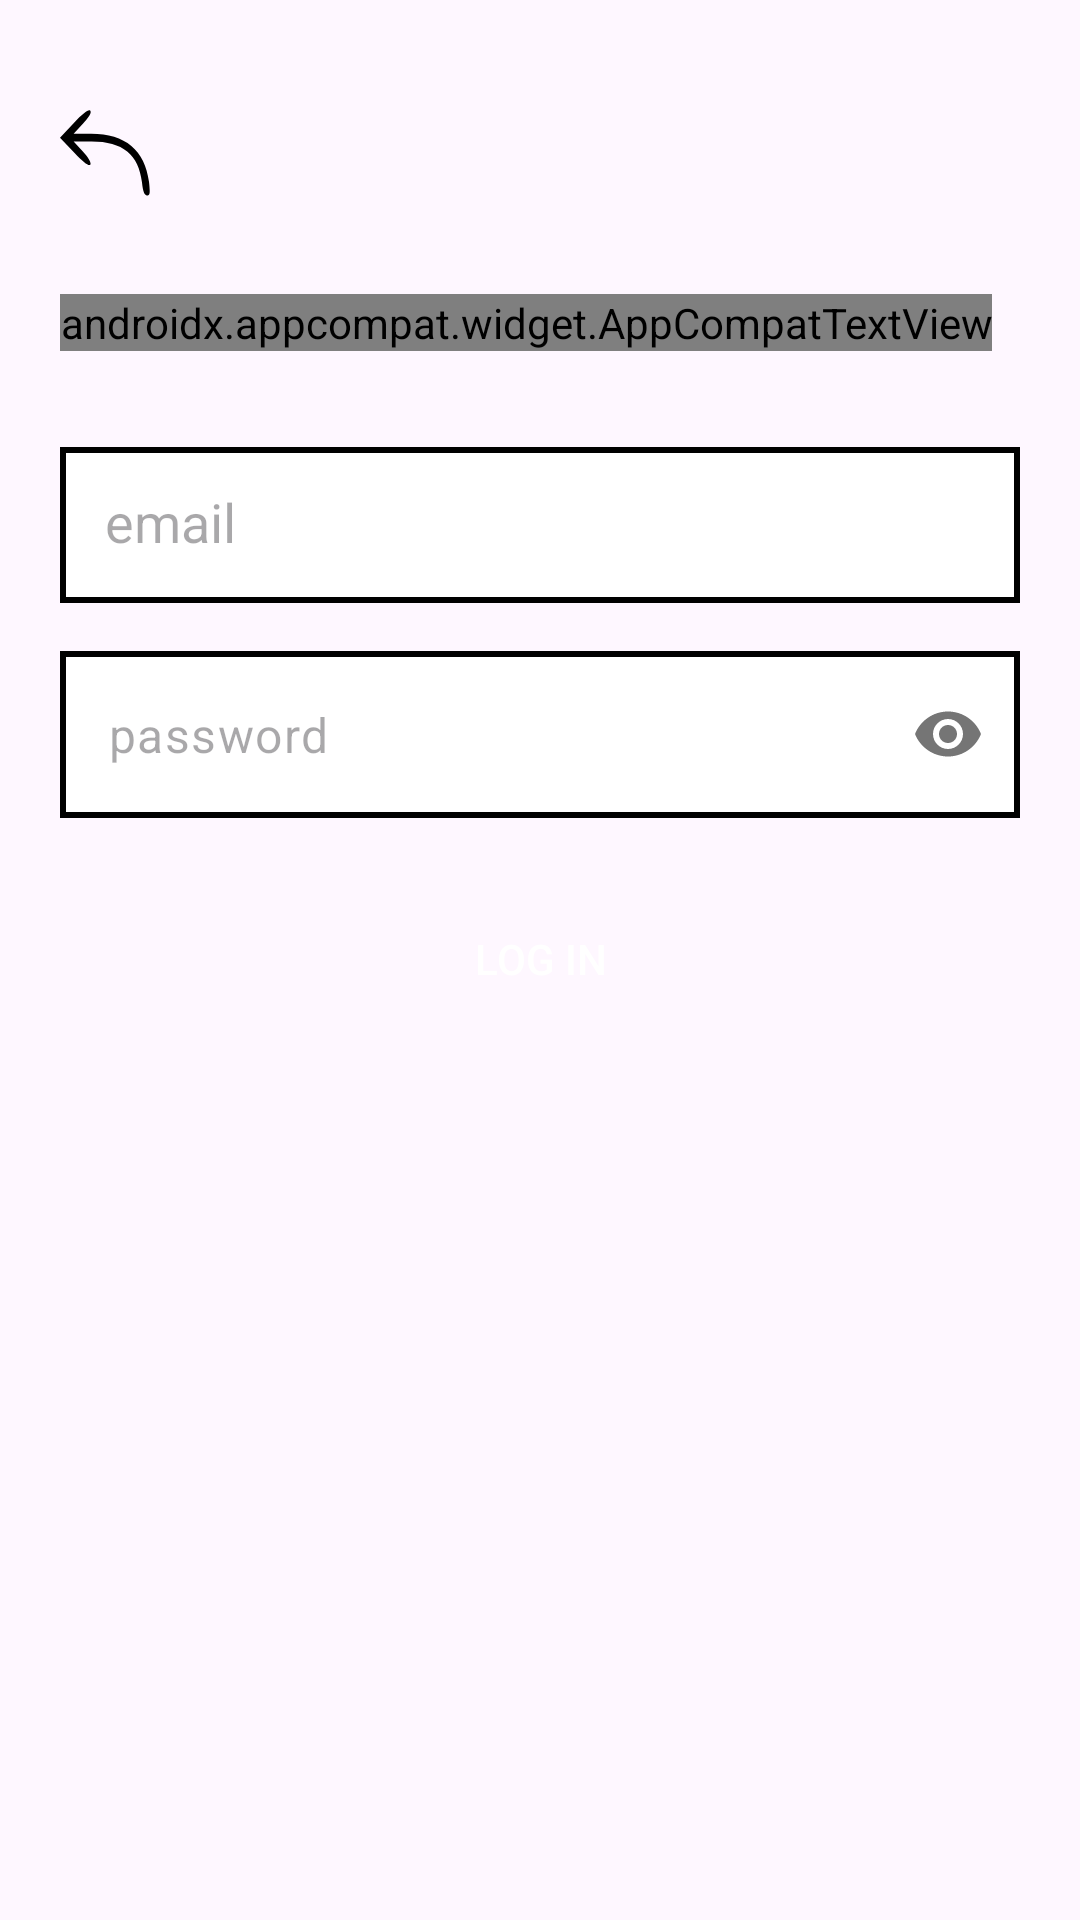

The Android layout XML behind this screen, and the referenced resources:
<!-- AndroidManifest.xml: application theme Theme.TaskN5 -->
<!-- res/layout/activity_login.xml -->
<?xml version="1.0" encoding="utf-8"?>
<androidx.appcompat.widget.LinearLayoutCompat xmlns:android="http://schemas.android.com/apk/res/android"
    xmlns:tools="http://schemas.android.com/tools"
    android:layout_width="match_parent"
    android:layout_height="match_parent"
    xmlns:app="http://schemas.android.com/apk/res-auto"
    android:orientation="vertical"
    android:padding="20dp"
    tools:context=".LoginActivity">

    <androidx.appcompat.widget.AppCompatButton
        android:id="@+id/back_from_login"
        android:layout_width="30dp"
        android:layout_height="30dp"
        android:layout_marginTop="16dp"
        android:background="@drawable/back_arrow"/>

    <androidx.appcompat.widget.AppCompatTextView
        android:layout_width="wrap_content"
        android:layout_height="wrap_content"
        android:text="@string/log_in"
        android:textSize="48sp"
        android:textColor="@color/black"
        android:layout_marginTop="32dp"
        android:fontFamily="@font/comfortaa_medium"
        />
    <androidx.appcompat.widget.AppCompatEditText
        android:id="@+id/login_email_et"
        android:layout_width="match_parent"
        android:layout_height="52dp"
        android:background="@drawable/costume_et"
        android:inputType="textEmailAddress"
        android:hint="@string/email"
        android:padding="15dp"
        android:layout_marginTop="32dp"/>

    <com.google.android.material.textfield.TextInputLayout
        android:id="@+id/login_password_et_layout"
        android:layout_width="match_parent"
        android:layout_height="wrap_content"
        app:passwordToggleEnabled="true"
        app:hintEnabled="false"
        android:layout_marginTop="16dp">
        <com.google.android.material.textfield.TextInputEditText
            android:id="@+id/login_password_et"
            android:layout_width="match_parent"
            android:layout_height="wrap_content"
            android:background="@drawable/costume_et"
            android:hint="@string/password"
            android:inputType="textPassword" />
    </com.google.android.material.textfield.TextInputLayout>
    <androidx.appcompat.widget.AppCompatButton
        android:id="@+id/login_btn"
        android:layout_width="match_parent"
        android:layout_height="62dp"
        android:text="@string/log_in"
        android:textColor="@color/white"
        android:background="@drawable/costume_black_btn"
        android:layout_marginTop="16dp"/>

</androidx.appcompat.widget.LinearLayoutCompat>
<!-- resources referenced by this layout -->
<resources>
  <!-- drawable back_arrow (drawable) -->
  <vector xmlns:android="http://schemas.android.com/apk/res/android"
      android:width="37dp"
      android:height="35dp"
      android:viewportWidth="37"
      android:viewportHeight="35">
    <path
        android:pathData="M5.7,5.8l-5.7,5.8 5.9,5.8c3.9,3.9 6.1,5.4 6.6,4.6 0.4,-0.7 -0.8,-2.8 -3.1,-5.1l-3.8,-3.9 7.4,-0c12.8,-0 19.4,5.1 20.7,15.9 0.4,3.6 1,5.1 2.1,5.1 1.2,-0 1.3,-0.9 0.8,-5.2 -1.7,-12.4 -9.7,-18.8 -23.8,-18.8l-7.2,-0 3.9,-4c2.6,-2.6 3.6,-4.3 2.9,-5 -0.6,-0.6 -2.9,1 -6.7,4.8z"
        android:fillColor="#000000"
        android:strokeColor="#00000000"/>
  </vector>
  <!-- drawable costume_et (drawable) -->
  <?xml version="1.0" encoding="utf-8"?>
  <layer-list xmlns:android="http://schemas.android.com/apk/res/android">
  
      <item>
          <shape
              android:shape="rectangle">
              <solid android:color="@color/white"/>
              <stroke
                  android:width="2dp"
                  android:color="@color/black" />
          </shape>
      </item>
  </layer-list>
  <string name="email">email</string>
  <string name="log_in">Log In</string>
  <string name="password">password</string>
  <style name="Theme.TaskN5" parent="Base.Theme.TaskN5" />
  <style name="Base.Theme.TaskN5" parent="Theme.Material3.DayNight.NoActionBar">
          
          
      </style>
  <!-- not gathered from this repository: default colours our renderer supplied (Android Studio template values) -->
  <color name="black">#FF000000</color>
  <color name="white">#FFFFFFFF</color>
</resources>
